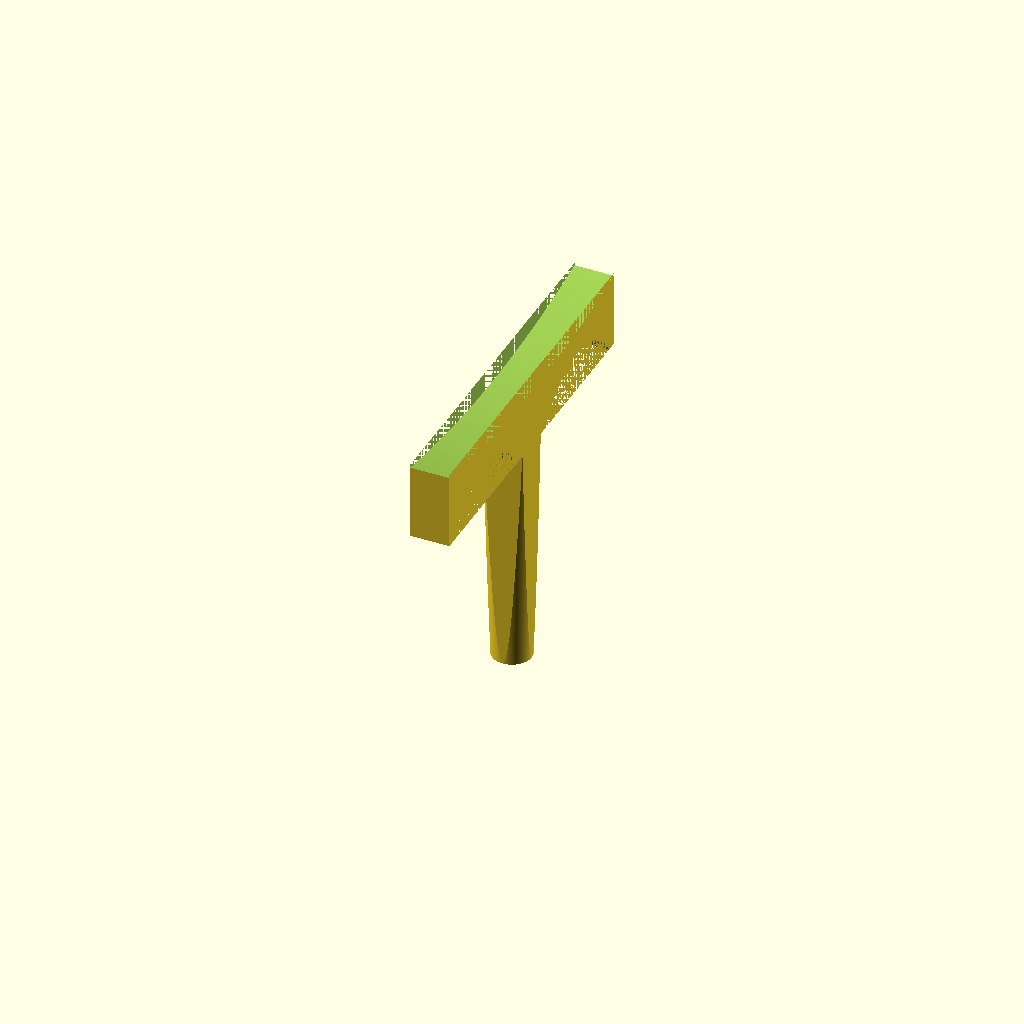
Cell 1: rendered with the file's own defaults.
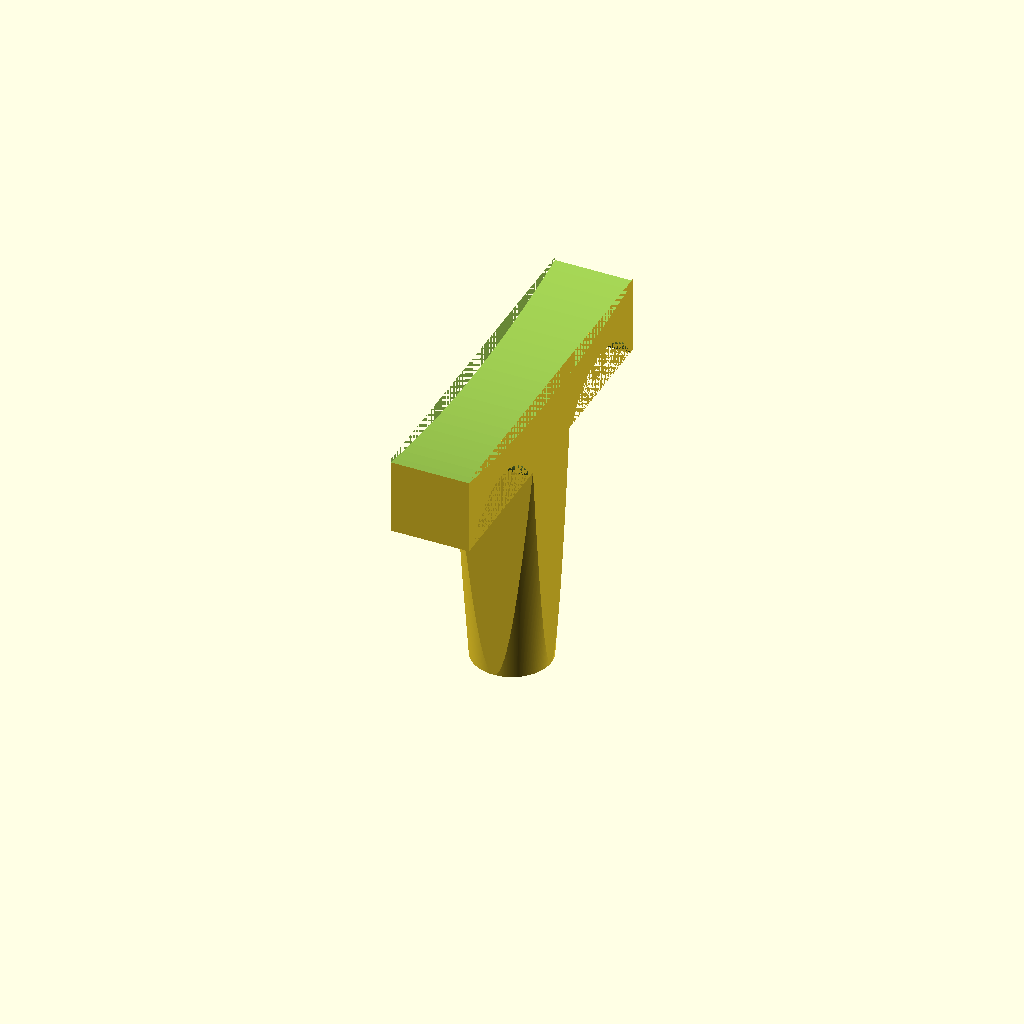
Cell 2: w = 20 (everything else at default).
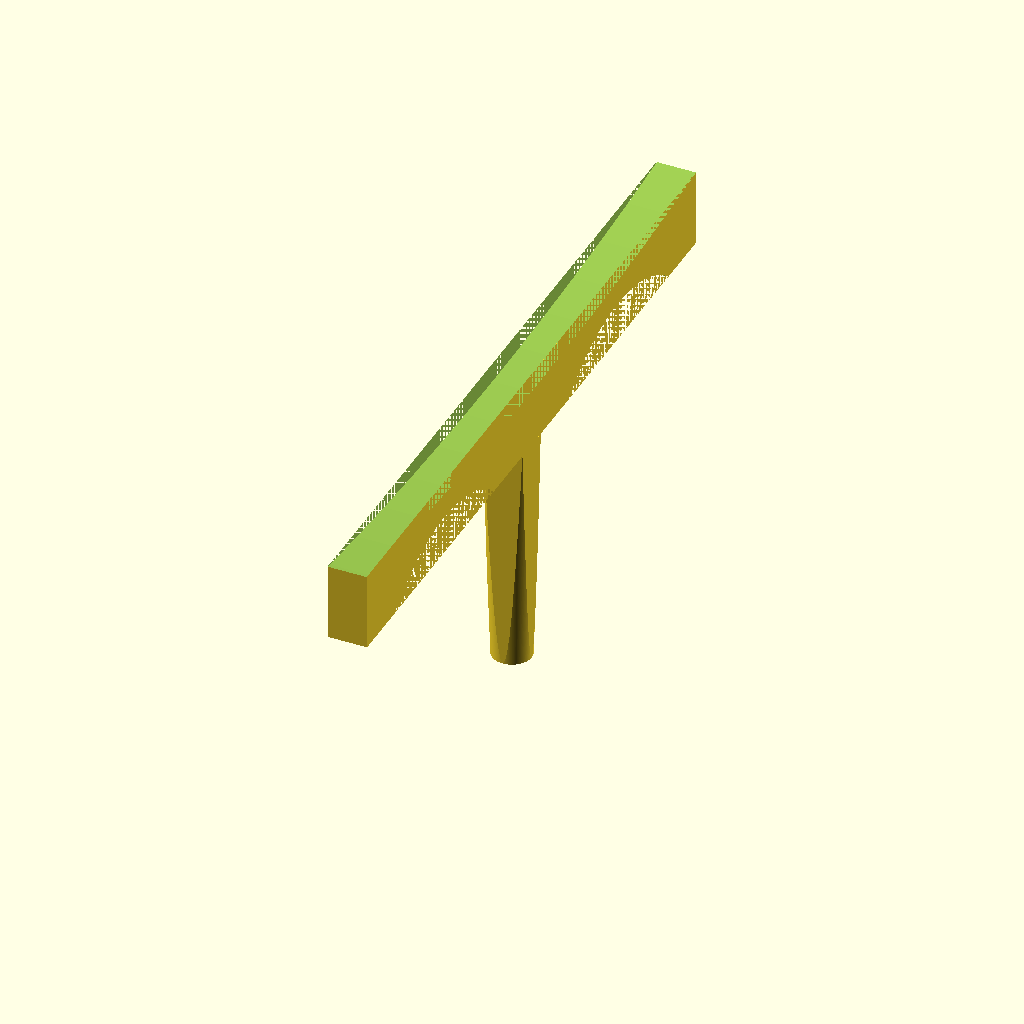
Cell 3: the same model with l = 180.
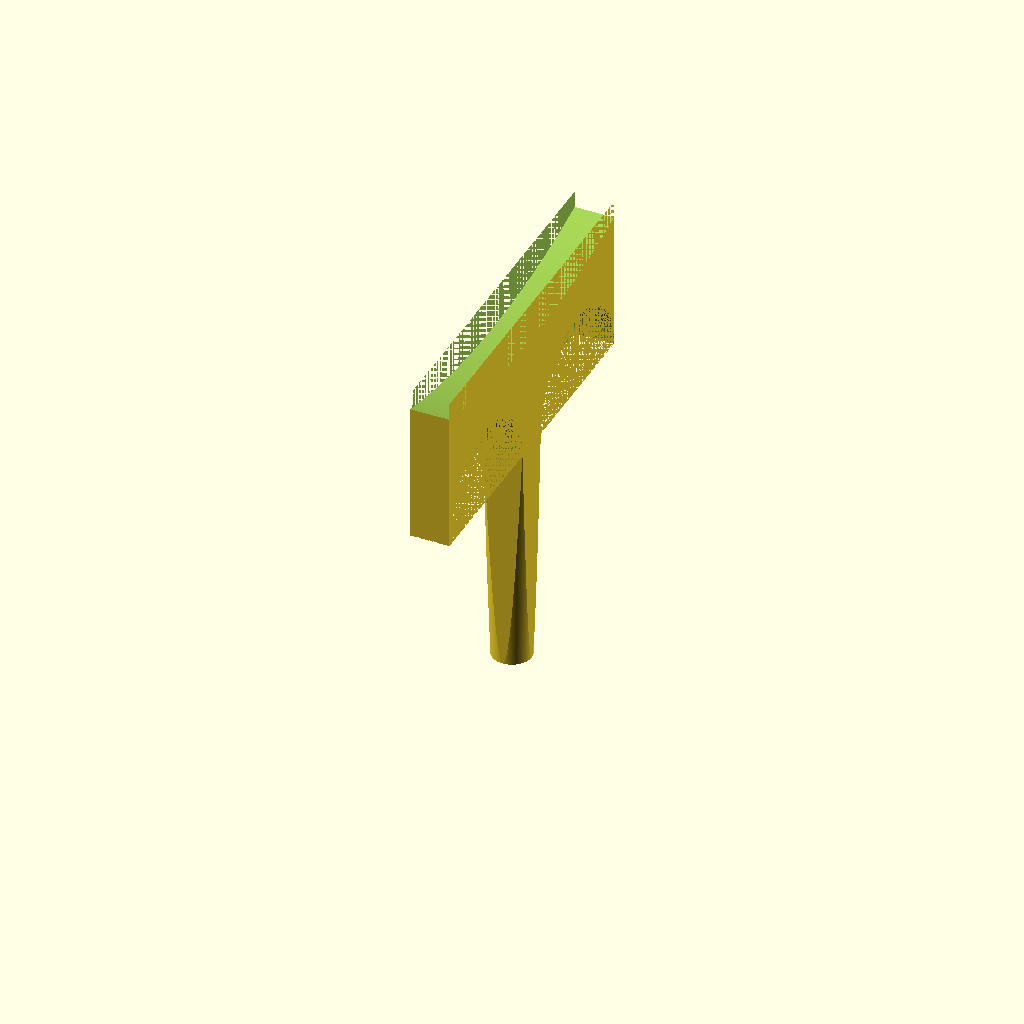
Cell 4 — h set to 40, the other parameters unchanged.
One fixed orthographic camera (rotation 55°, 0°, 25°; colour scheme Cornfield) for every cell.
OpenSCAD source file scad/tool.scad:
$fn=360;
x=2;
r=1/sqrt(3)*x;

w=10;
l=90;
h=20;

bigr=(2*h*h+l*l/2)/h;
smallr=(l-w)/4;
difference(){
    translate([-w/2,-l/2,0]){
        cube([w,l,h]);
    }
    translate([-w/2,0,3*h/4+bigr]){
        rotate([0,90,0]){
            cylinder(r=bigr,h=w);
        }
    }
    translate([-w/2,-w/2-smallr,h/2-smallr]){
        rotate([0,90,0]){
            cylinder(r=smallr,h=w);
        }
    }
    translate([-w/2,w/2+smallr,h/2-smallr]){
        rotate([0,90,0]){
            cylinder(r=smallr,h=w);
        }
    }
}

translate([0,0,-60]){
    difference(){
        intersection(){
            translate([-w/2,-w/2,0]) cube([w,w,60]);
            cylinder(d1=w, d2=sqrt(2)*w, h=60);
        }
        cylinder(r=r,h=12, $fn=6);
    }
}
Parameter table extracted from the source (name, type, default, range or options):
x: number, default 2
w: number, default 10
l: number, default 90
h: number, default 20
